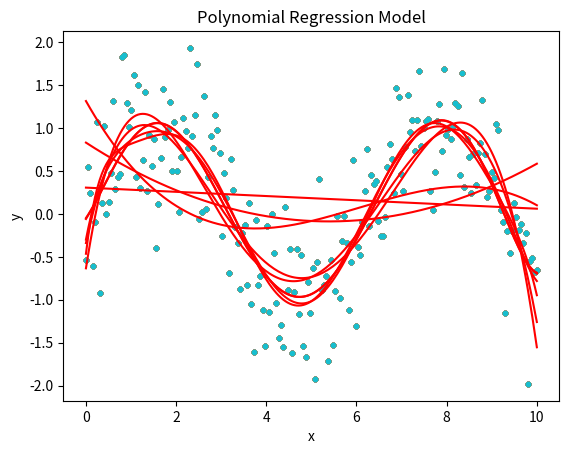

This chart was generated by the following Python code:
import numpy as np
import matplotlib.pyplot as plt

# Generate the data
np.random.seed(123)
x = np.linspace(0, 10, 200)
y = np.sin(x) + np.random.normal(0, 0.5, 200)

# Plot the data
plt.scatter(x, y, s=10)
plt.xlabel('x')
plt.ylabel('y')
plt.title('Oscillating Sinusoidal Function with Noise')
plt.show()

# Create the regression model
for degree in range(1,10):  # the degree of the polynomial to fit
    p = np.polyfit(x, y, degree)
    y_pred = np.polyval(p, x)
    
    # Plot the regression model
    plt.plot(x, y_pred, color='red')
    plt.scatter(x, y, s=10)
    plt.xlabel('x')
    plt.ylabel('y')
    plt.title('Polynomial Regression Model')
    plt.show()
